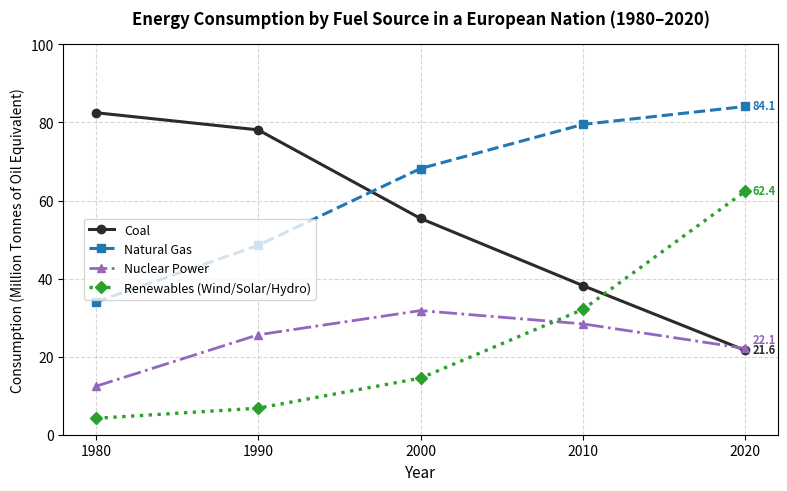

This chart was generated by the following Python code: (Note: this script raises an exception after producing the figure.)
import matplotlib
matplotlib.use("Agg")
import matplotlib.pyplot as plt

years = [1980, 1990, 2000, 2010, 2020]

# Energy sources consumption in Million Tonnes of Oil Equivalent (Mtoe)
coal = [82.5, 78.1, 55.4, 38.2, 21.6]
natural_gas = [34.0, 48.5, 68.2, 79.5, 84.1]
nuclear = [12.4, 25.6, 31.8, 28.4, 22.1]
renewables = [4.2, 6.8, 14.5, 32.1, 62.4]

fig, ax = plt.subplots(figsize=(8, 5), dpi=150)

ax.plot(years, coal, label='Coal', color='#2b2b2b', linestyle='-', marker='o', linewidth=2.2, markersize=6)
ax.plot(years, natural_gas, label='Natural Gas', color='#1f77b4', linestyle='--', marker='s', linewidth=2.2, markersize=6)
ax.plot(years, nuclear, label='Nuclear Power', color='#9467bd', linestyle='-.', marker='^', linewidth=2.0, markersize=6)
ax.plot(years, renewables, label='Renewables (Wind/Solar/Hydro)', color='#2ca02c', linestyle=':', marker='D', linewidth=2.4, markersize=6)

ax.set_title('Energy Consumption by Fuel Source in a European Nation (1980–2020)', fontsize=12, fontweight='bold', pad=15)
ax.set_xlabel('Year', fontsize=11, fontweight='medium')
ax.set_ylabel('Consumption (Million Tonnes of Oil Equivalent)', fontsize=10, fontweight='medium')
ax.set_xticks(years)
ax.set_ylim(0, 100)
ax.grid(True, linestyle='--', alpha=0.5)
ax.legend(frameon=True, loc='center left', bbox_to_anchor=(0.02, 0.45), fontsize=9)

# Annotate endpoints for clarity
ax.annotate('84.1', xy=(2020, 84.1), xytext=(5, -2), textcoords='offset points', fontsize=8, color='#1f77b4', fontweight='bold')
ax.annotate('62.4', xy=(2020, 62.4), xytext=(5, -2), textcoords='offset points', fontsize=8, color='#2ca02c', fontweight='bold')
ax.annotate('21.6', xy=(2020, 21.6), xytext=(5, -2), textcoords='offset points', fontsize=8, color='#2b2b2b', fontweight='bold')
ax.annotate('22.1', xy=(2020, 22.1), xytext=(5, 4), textcoords='offset points', fontsize=8, color='#9467bd', fontweight='bold')

plt.tight_layout()
plt.savefig('section_2_20261008/Task1/images/chart.png', bbox_inches='tight')
print("Line graph generated successfully.")
